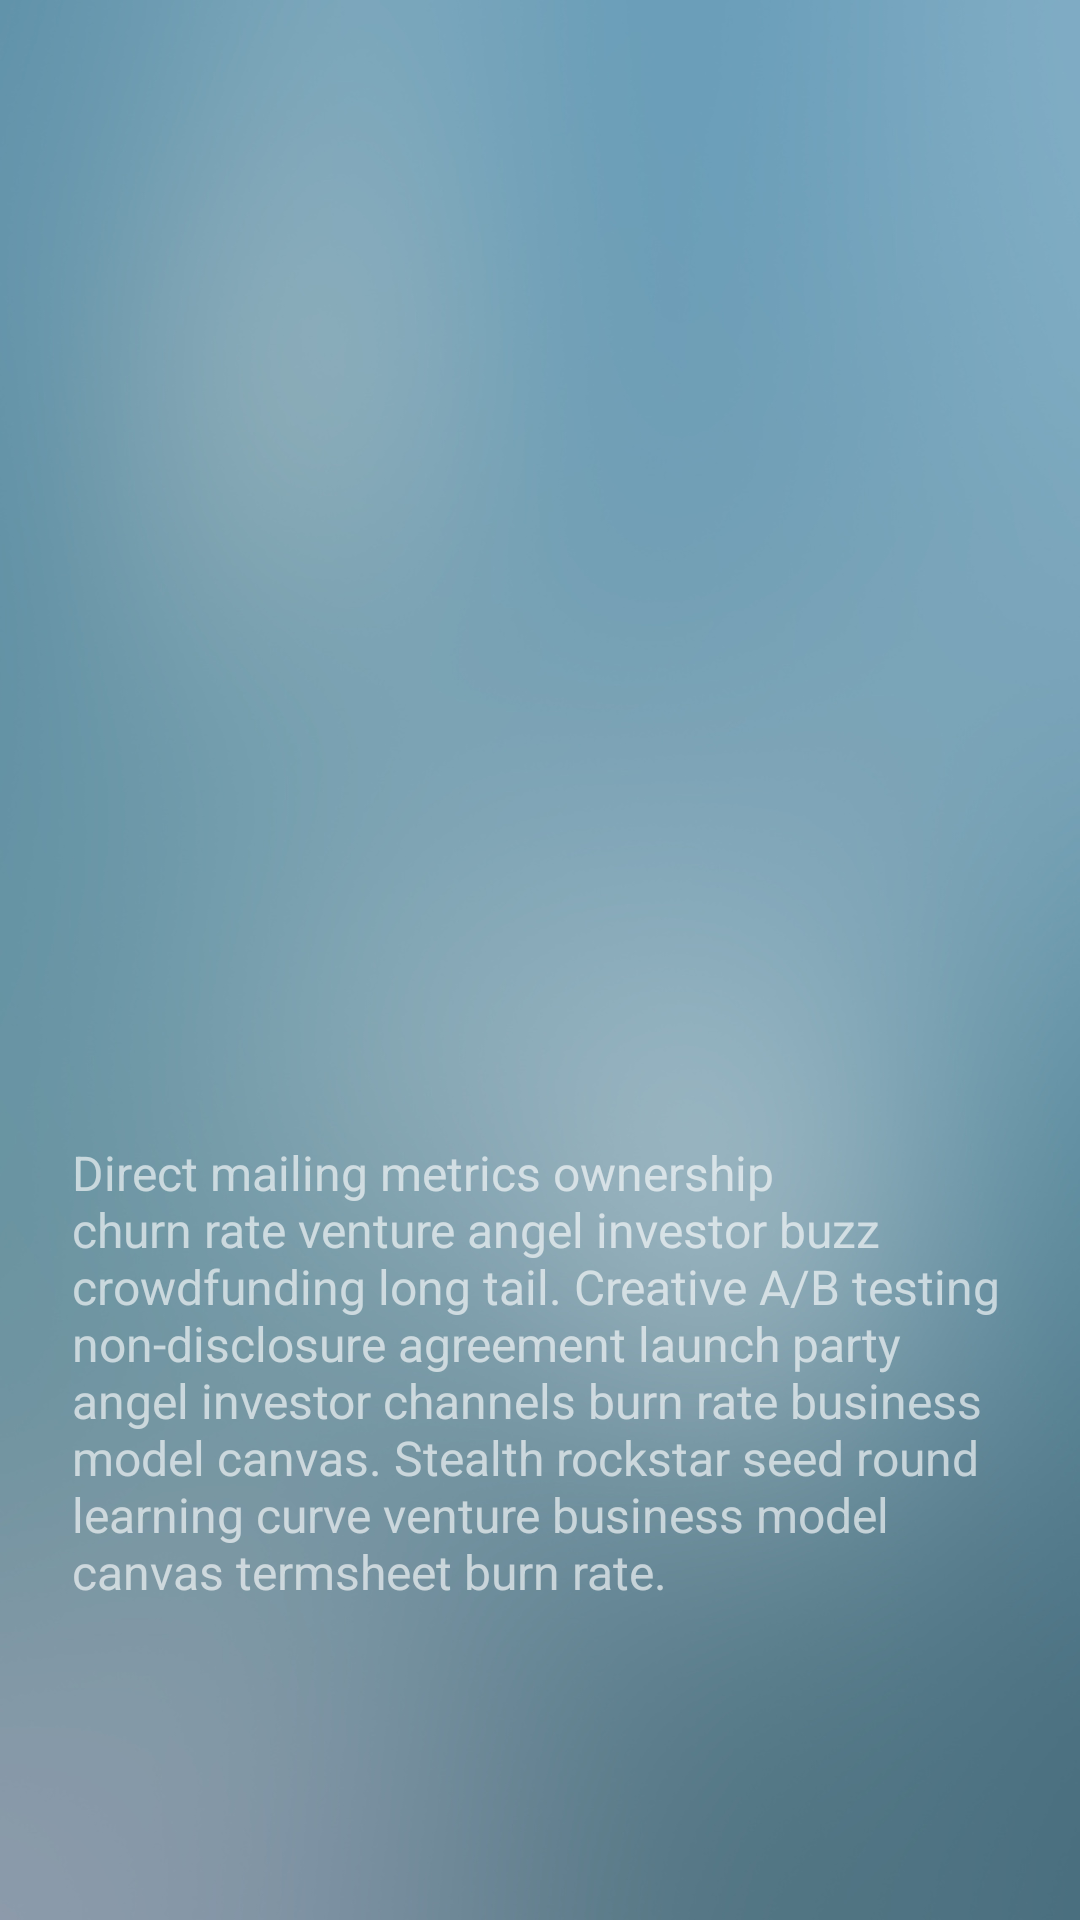

Write the Android layout XML for this screen, with the resource values it uses.
<!-- AndroidManifest.xml: application theme AppTheme -->
<!-- res/layout/screen_layout.xml -->
<?xml version="1.0" encoding="utf-8"?>
<LinearLayout xmlns:android="http://schemas.android.com/apk/res/android"
    android:layout_width="match_parent"
    android:layout_height="match_parent"
    android:focusableInTouchMode="true"
    android:orientation="vertical">

    <LinearLayout
        android:id="@+id/ll_top"
        android:layout_width="match_parent"
        android:layout_height="wrap_content"
        android:orientation="vertical">

        <ImageView
            android:id="@+id/iv_photo"
            android:layout_width="match_parent"
            android:layout_height="300dp"
            android:scaleType="centerCrop" />

        <TextView
            android:id="@+id/tv_name"
            android:layout_width="match_parent"
            android:layout_height="56dp"
            android:gravity="center_vertical"
            android:paddingLeft="24dp"
            android:textColor="@android:color/white"
            android:textSize="24sp" />

    </LinearLayout>

    <LinearLayout
        android:id="@+id/ll_bottom"
        android:layout_width="match_parent"
        android:layout_height="match_parent"
        android:orientation="vertical">

        <TextView
            android:id="@+id/tv_info"
            android:layout_width="wrap_content"
            android:layout_height="wrap_content"
            android:padding="24dp"
            android:text="@string/dummy_text"
            android:textColor="#a0ffffff"
            android:textSize="16sp" />

        <TextView
            android:id="@+id/tv_next"
            android:layout_width="wrap_content"
            android:layout_height="36dp"
            android:layout_gravity="right"
            android:layout_marginRight="24dp"
            android:gravity="center_vertical"
            android:text="@string/next"
            android:textAllCaps="true"
            android:textSize="18sp"
            android:visibility="gone" />

    </LinearLayout>

</LinearLayout>
<!-- resources referenced by this layout -->
<resources>
  <string name="dummy_text">
         Direct mailing metrics ownership churn rate venture angel investor buzz crowdfunding long
          tail. Creative A/B testing non-disclosure agreement launch party angel investor channels
          burn rate business model canvas. Stealth rockstar seed round learning curve venture business
          model canvas termsheet burn rate.
      </string>
  <string name="next">Next</string>
  <style name="AppTheme" parent="Theme.AppCompat.Light.NoActionBar">
          <item name="android:windowBackground">@drawable/background</item>
          <item name="colorPrimary">@color/primary</item>
          <item name="colorPrimaryDark">@color/primary_dark</item>
          <item name="colorAccent">@color/accent</item>
      </style>
  <!-- drawable background: jpg bitmap (drawable-xhdpi, 150473 bytes) -->
  <color name="primary">#009688</color>
  <color name="primary_dark">#004d40</color>
  <color name="accent">#00bfa5</color>
</resources>
